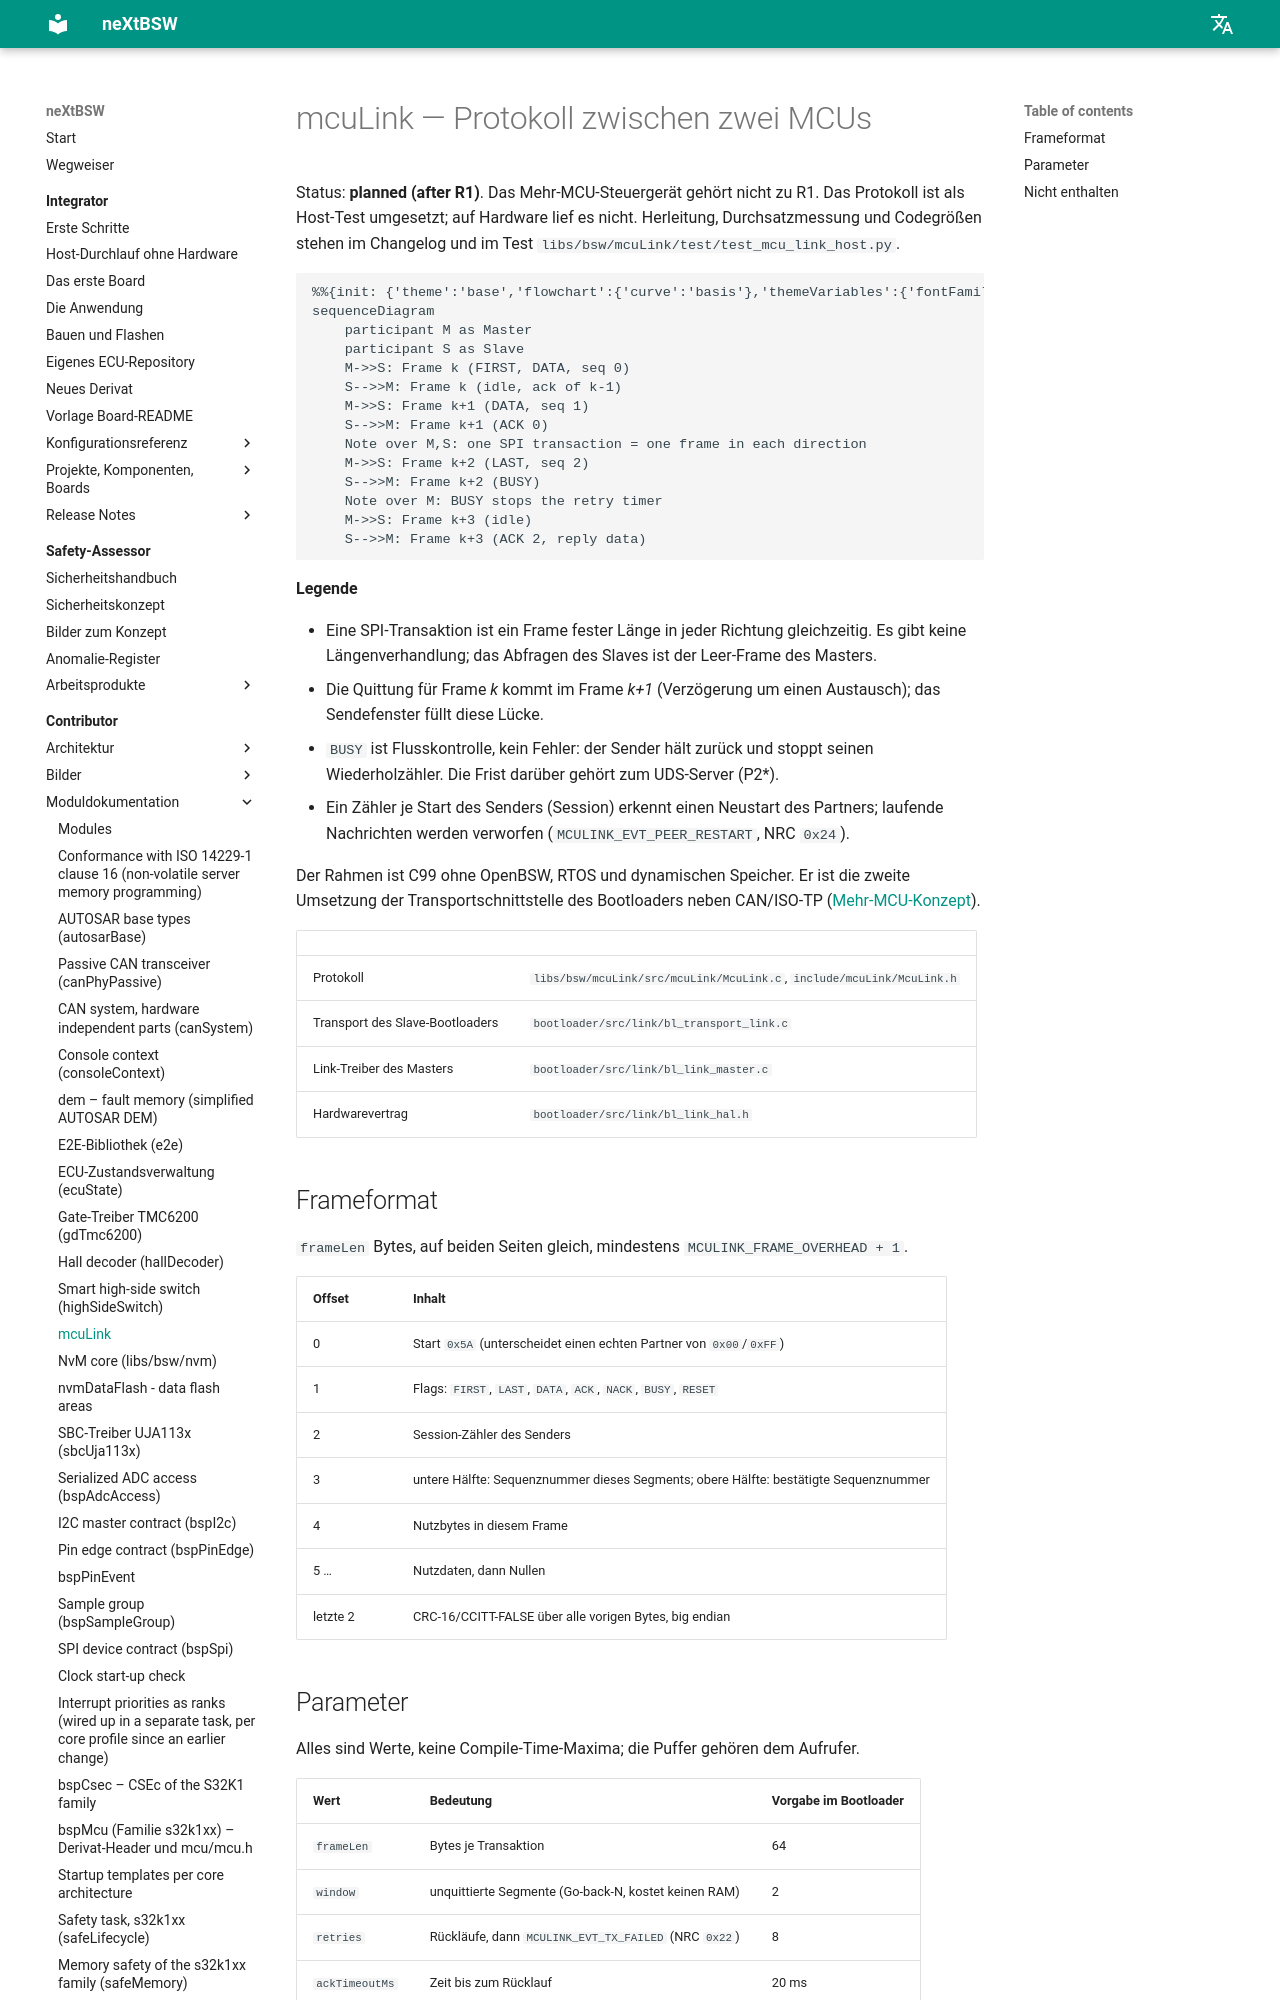

repository: danielsimonreinhardt/neXtBSW · page: 1.0.0/en/libs/bsw/mcuLink/doc/mcuLink/index.html · generator: mkdocs

<!-- SPDX-License-Identifier: Apache-2.0 -->

# mcuLink — Protokoll zwischen zwei MCUs

Status: **planned (after R1)**. Das Mehr-MCU-Steuergerät gehört nicht zu R1. Das Protokoll ist als Host-Test
umgesetzt (BL-15); auf Hardware lief es nicht. Herleitung, Durchsatzmessung und Codegrößen stehen im Changelog (BL-15)
und im Test `libs/bsw/mcuLink/test/test_mcu_link_host.py`.

```mermaid
%%{init: {'theme':'base','flowchart':{'curve':'basis'},'themeVariables':{'fontFamily':'Segoe UI, Helvetica, Arial, sans-serif','fontSize':'14px','background':'#ffffff','primaryColor':'#ffffff','primaryBorderColor':'#64748b','primaryTextColor':'#0f172a','lineColor':'#475569','edgeLabelBackground':'#ffffff','tertiaryColor':'#f8fafc','clusterBkg':'#f8fafc','clusterBorder':'#cbd5e1'}}}%%
sequenceDiagram
    participant M as Master
    participant S as Slave
    M->>S: Frame k (FIRST, DATA, seq 0)
    S-->>M: Frame k (idle, ack of k-1)
    M->>S: Frame k+1 (DATA, seq 1)
    S-->>M: Frame k+1 (ACK 0)
    Note over M,S: one SPI transaction = one frame in each direction
    M->>S: Frame k+2 (LAST, seq 2)
    S-->>M: Frame k+2 (BUSY)
    Note over M: BUSY stops the retry timer
    M->>S: Frame k+3 (idle)
    S-->>M: Frame k+3 (ACK 2, reply data)
```

**Legende**

- Eine SPI-Transaktion ist ein Frame fester Länge in jeder Richtung gleichzeitig. Es gibt keine Längenverhandlung;
  das Abfragen des Slaves ist der Leer-Frame des Masters.
- Die Quittung für Frame *k* kommt im Frame *k+1* (Verzögerung um einen Austausch); das Sendefenster füllt diese Lücke.
- `BUSY` ist Flusskontrolle, kein Fehler: der Sender hält zurück und stoppt seinen Wiederholzähler. Die Frist darüber
  gehört zum UDS-Server (P2\*).
- Ein Zähler je Start des Senders (Session) erkennt einen Neustart des Partners; laufende Nachrichten werden verworfen
  (`MCULINK_EVT_PEER_RESTART`, NRC `0x24`).

Der Rahmen ist C99 ohne OpenBSW, RTOS und dynamischen Speicher. Er ist die zweite Umsetzung der Transportschnittstelle
des Bootloaders neben CAN/ISO-TP ([Mehr-MCU-Konzept](../../../../doc/architecture/planned.md), ARCH-47).

| | |
|---|---|
| Protokoll | `libs/bsw/mcuLink/src/mcuLink/McuLink.c`, `include/mcuLink/McuLink.h` |
| Transport des Slave-Bootloaders | `bootloader/src/link/bl_transport_link.c` |
| Link-Treiber des Masters | `bootloader/src/link/bl_link_master.c` |
| Hardwarevertrag | `bootloader/src/link/bl_link_hal.h` |

## Frameformat

`frameLen` Bytes, auf beiden Seiten gleich, mindestens `MCULINK_FRAME_OVERHEAD + 1`.

| Offset | Inhalt |
|---|---|
| 0 | Start `0x5A` (unterscheidet einen echten Partner von `0x00`/`0xFF`) |
| 1 | Flags: `FIRST`, `LAST`, `DATA`, `ACK`, `NACK`, `BUSY`, `RESET` |
| 2 | Session-Zähler des Senders |
| 3 | untere Hälfte: Sequenznummer dieses Segments; obere Hälfte: bestätigte Sequenznummer |
| 4 | Nutzbytes in diesem Frame |
| 5 … | Nutzdaten, dann Nullen |
| letzte 2 | CRC-16/CCITT-FALSE über alle vorigen Bytes, big endian |
